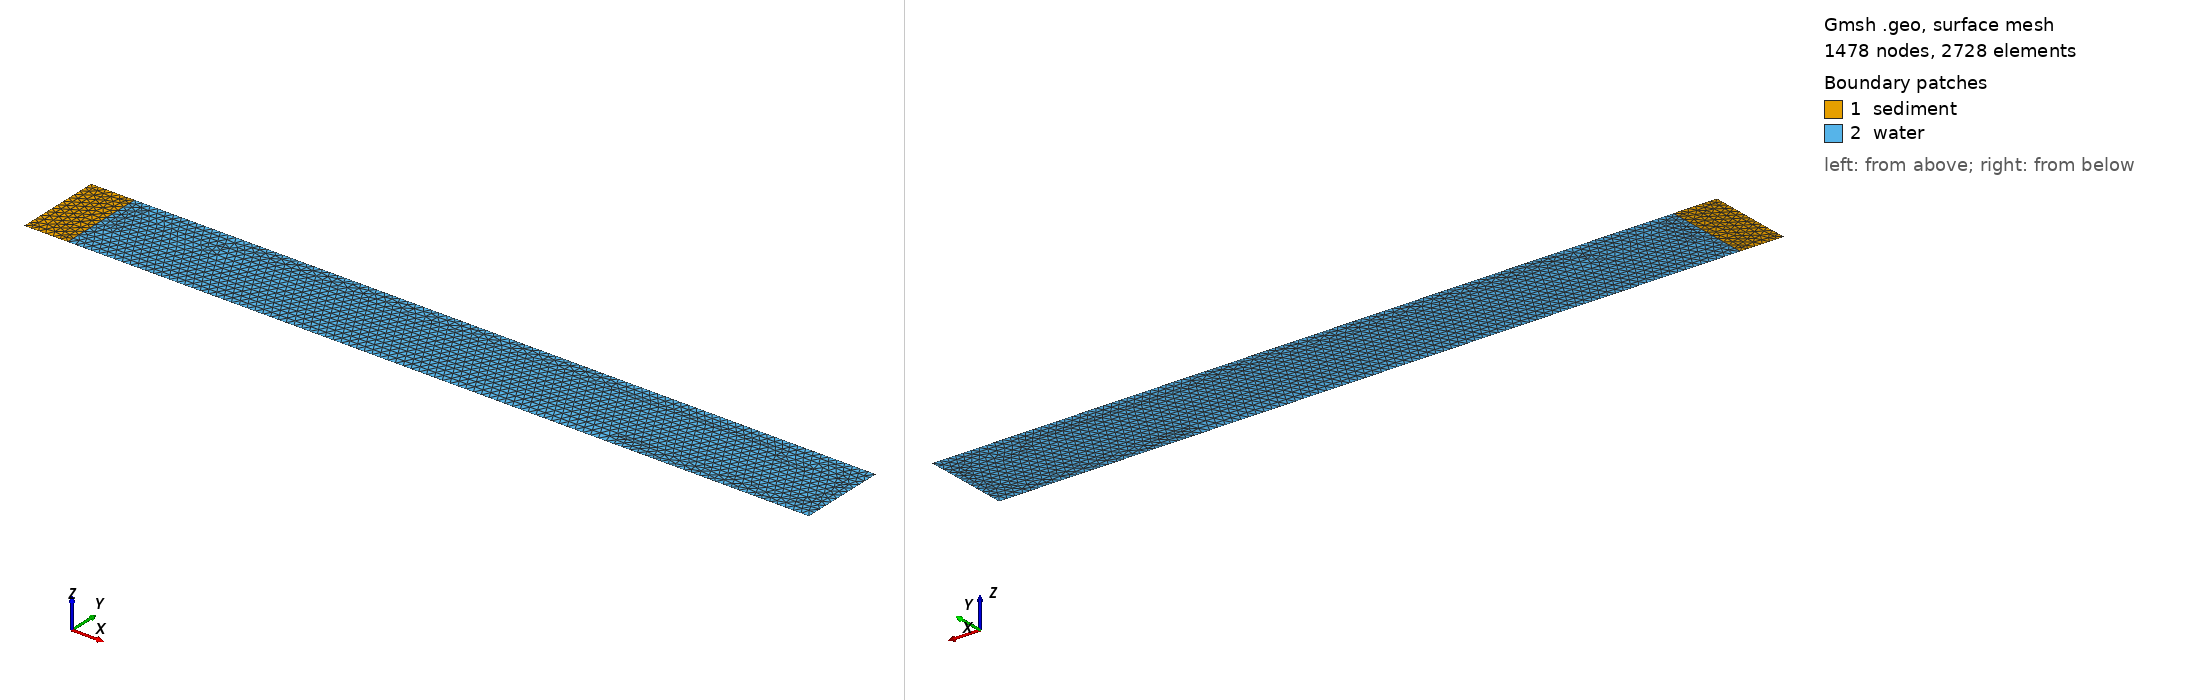

Gmsh geometry script, surface-meshed: 1478 nodes, 2728 surface elements. Boundary patches (legend numbers): 1 sediment, 2 water. Left view from above one corner, right view from below the opposite corner. Legend entries are the model's physical surfaces. The drawing asked Gmsh for element sizes between 1% and 20% of the model's largest extent; the script's own settings can give other sizes.

=== necker.geo (drawn) ===
// Gmsh project created on Fri Oct 28 15:48:31 2016
xmin = 0.0;
xmax = 18.0;
ymin = 0.0;
ymax = 2.0;
xlock = 1.0;
lc = 0.1;

Point(1) = {xmin, ymin, 0.0, lc};
Point(2) = {xlock, ymin, 0.0, lc};
Point(3) = {xlock, ymax, 0.0, lc};
Point(4) = {xmin , ymax, 0.0, lc};
Point(5) = {xmax,  ymin, 0.0, lc};
Point(6) = {xmax , ymax, 0.0, lc};//+


Line(1) = {1, 2};
//+
Line(2) = {2, 3};
//+
Line(3) = {3, 4};
//+
Line(4) = {4, 1};
//+
Line(5) = {2, 5};
//+
Line(6) = {5, 6};
//+
Line(7) = {6, 3};
//+
Line Loop(8) = {4, 1, 2, 3};
//+
Plane Surface(9) = {8};
//+
Line Loop(10) = {2, -7, -6, -5};
//+
Plane Surface(11) = {10};
//+
Physical Line("deposition", 1) = {1, 5};
//+
Physical Line("slipx", 2) = {4};
//+
Physical Line("noslip", 3) = {6};
//+
Physical Line("noflux", 4) = {7, 3};
//+
Physical Surface("sediment", 5) = {9};
//+
Physical Surface("water", 6) = {11};
